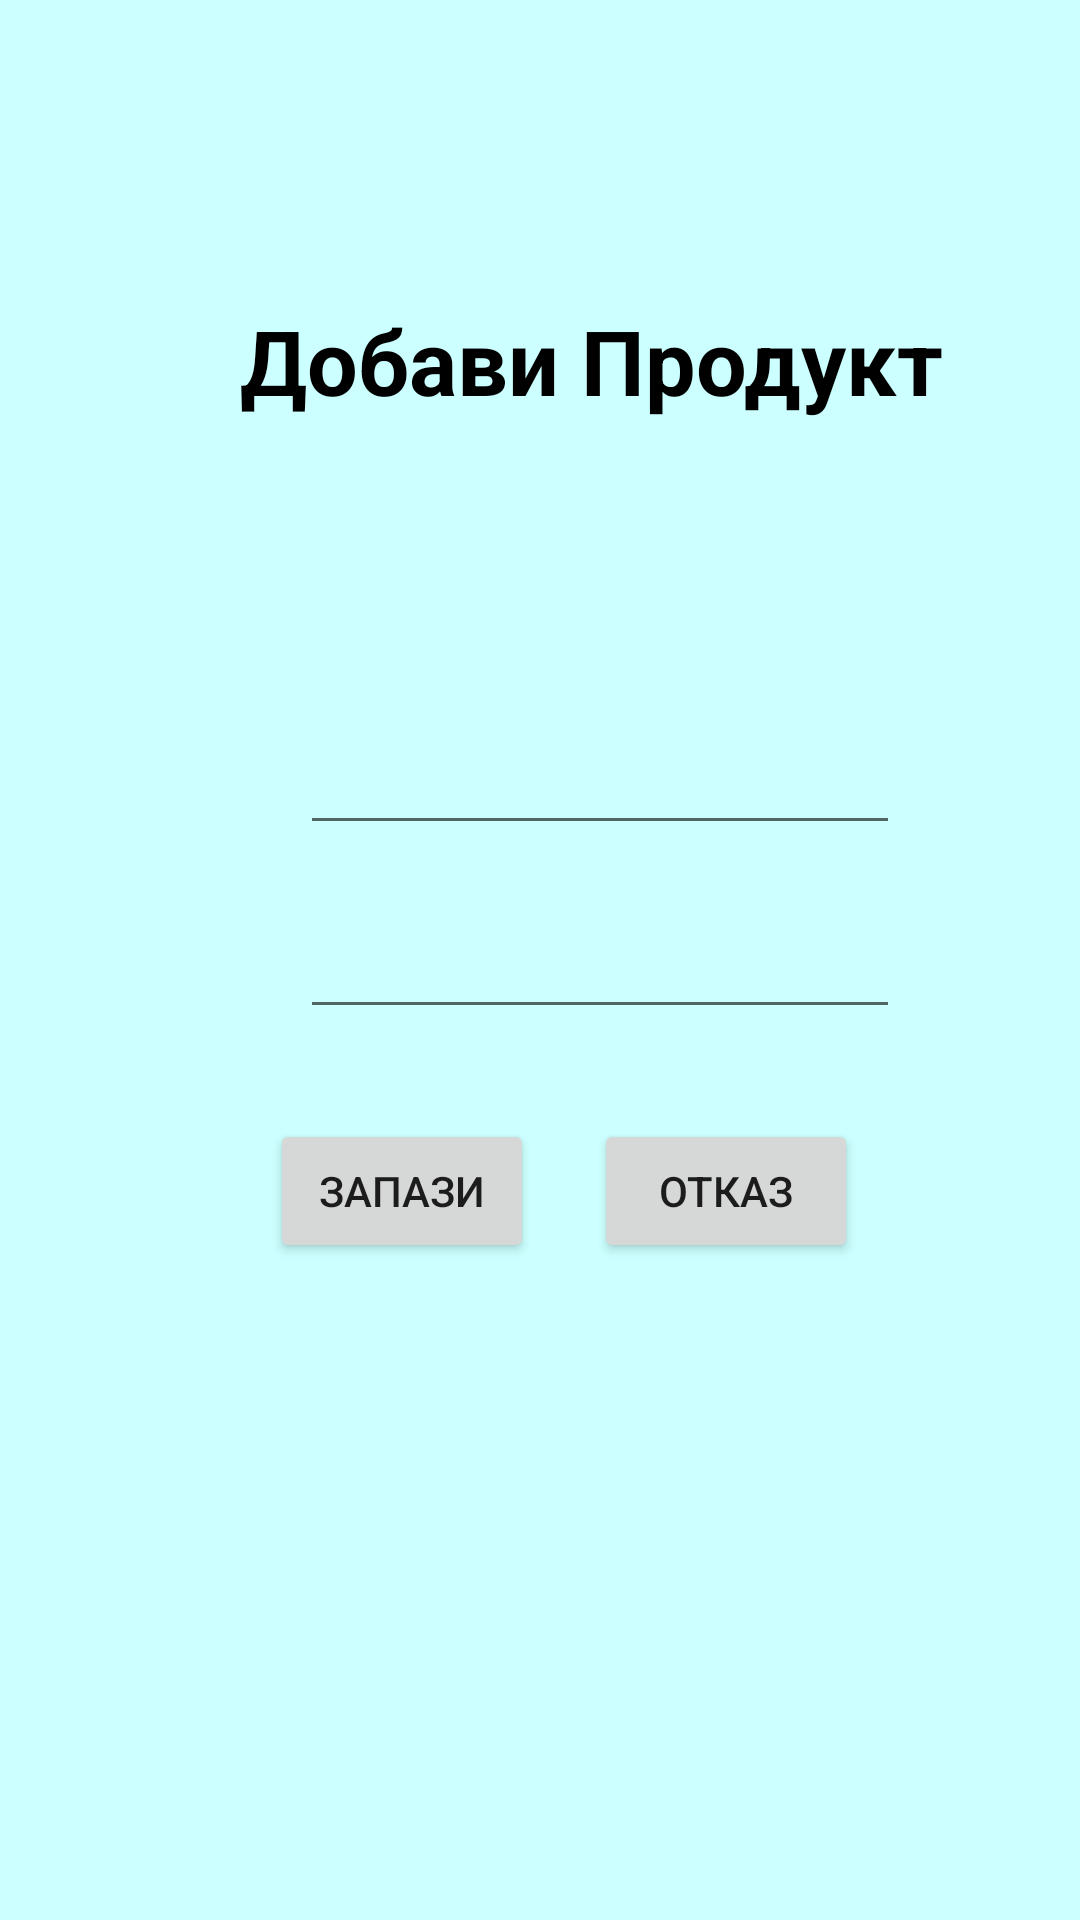

Layout XML and referenced resources for this Android screen:
<!-- AndroidManifest.xml: application theme Theme.ShopingListApp -->
<!-- res/layout/activiti_new.xml -->
<?xml version="1.0" encoding="utf-8"?>
<LinearLayout xmlns:android="http://schemas.android.com/apk/res/android"
    android:layout_width="match_parent"
    android:layout_height="match_parent"
    android:background="@color/myColor2"
    android:orientation="vertical">

    <TextView
        android:layout_width="wrap_content"
        android:layout_height="wrap_content"
        android:text="Добави Продукт"
        android:textSize="30dp"
        android:layout_marginLeft="80dp"
        android:layout_marginTop="100dp"
        android:textStyle="bold"
        android:textColor="@color/black"
        />
    <EditText
        android:id="@+id/name"
        android:layout_marginTop="100dp"
        android:layout_marginLeft="100dp"
        android:layout_width="200dp"
        android:layout_height="wrap_content"
        android:contentDescription=""
      />

    <EditText
        android:id="@+id/quantity"
        android:layout_marginTop="20dp"
        android:layout_marginLeft="100dp"
        android:layout_width="200dp"
        android:layout_height="wrap_content"
      />

    <LinearLayout
        android:layout_width="match_parent"
        android:layout_height="wrap_content"
        android:orientation="horizontal">

    <Button
        android:layout_marginTop="30dp"
        android:layout_marginLeft="90dp"
        android:layout_width="wrap_content"
        android:layout_height="wrap_content"
        android:onClick="onSafe"
        android:text="Запази"/>

        <Button
            android:layout_marginTop="30dp"
            android:layout_marginLeft="20dp"
            android:layout_width="wrap_content"
            android:layout_height="wrap_content"
            android:text="Отказ"
            android:onClick="onCancel"/>

    </LinearLayout>

</LinearLayout>
<!-- resources referenced by this layout -->
<resources>
  <color name="black">#FF000000</color>
  <color name="myColor2">#CCFFFF</color>
  <style name="Theme.ShopingListApp" parent="Theme.MaterialComponents.DayNight.DarkActionBar">
          
          <item name="colorPrimary">@color/yellow</item>
          <item name="colorPrimaryVariant">@color/yellow</item>
          <item name="colorOnPrimary">@color/white</item>
          
          <item name="colorSecondary">@color/teal_200</item>
          <item name="colorSecondaryVariant">@color/teal_700</item>
          <item name="colorOnSecondary">@color/black</item>
          
          <item name="android:statusBarColor" tools:targetApi="l">?attr/colorPrimaryVariant</item>
          
      </style>
  <color name="white">#FFFFFFFF</color>
  <color name="teal_200">#FF03DAC5</color>
  <color name="teal_700">#FF018786</color>
</resources>
